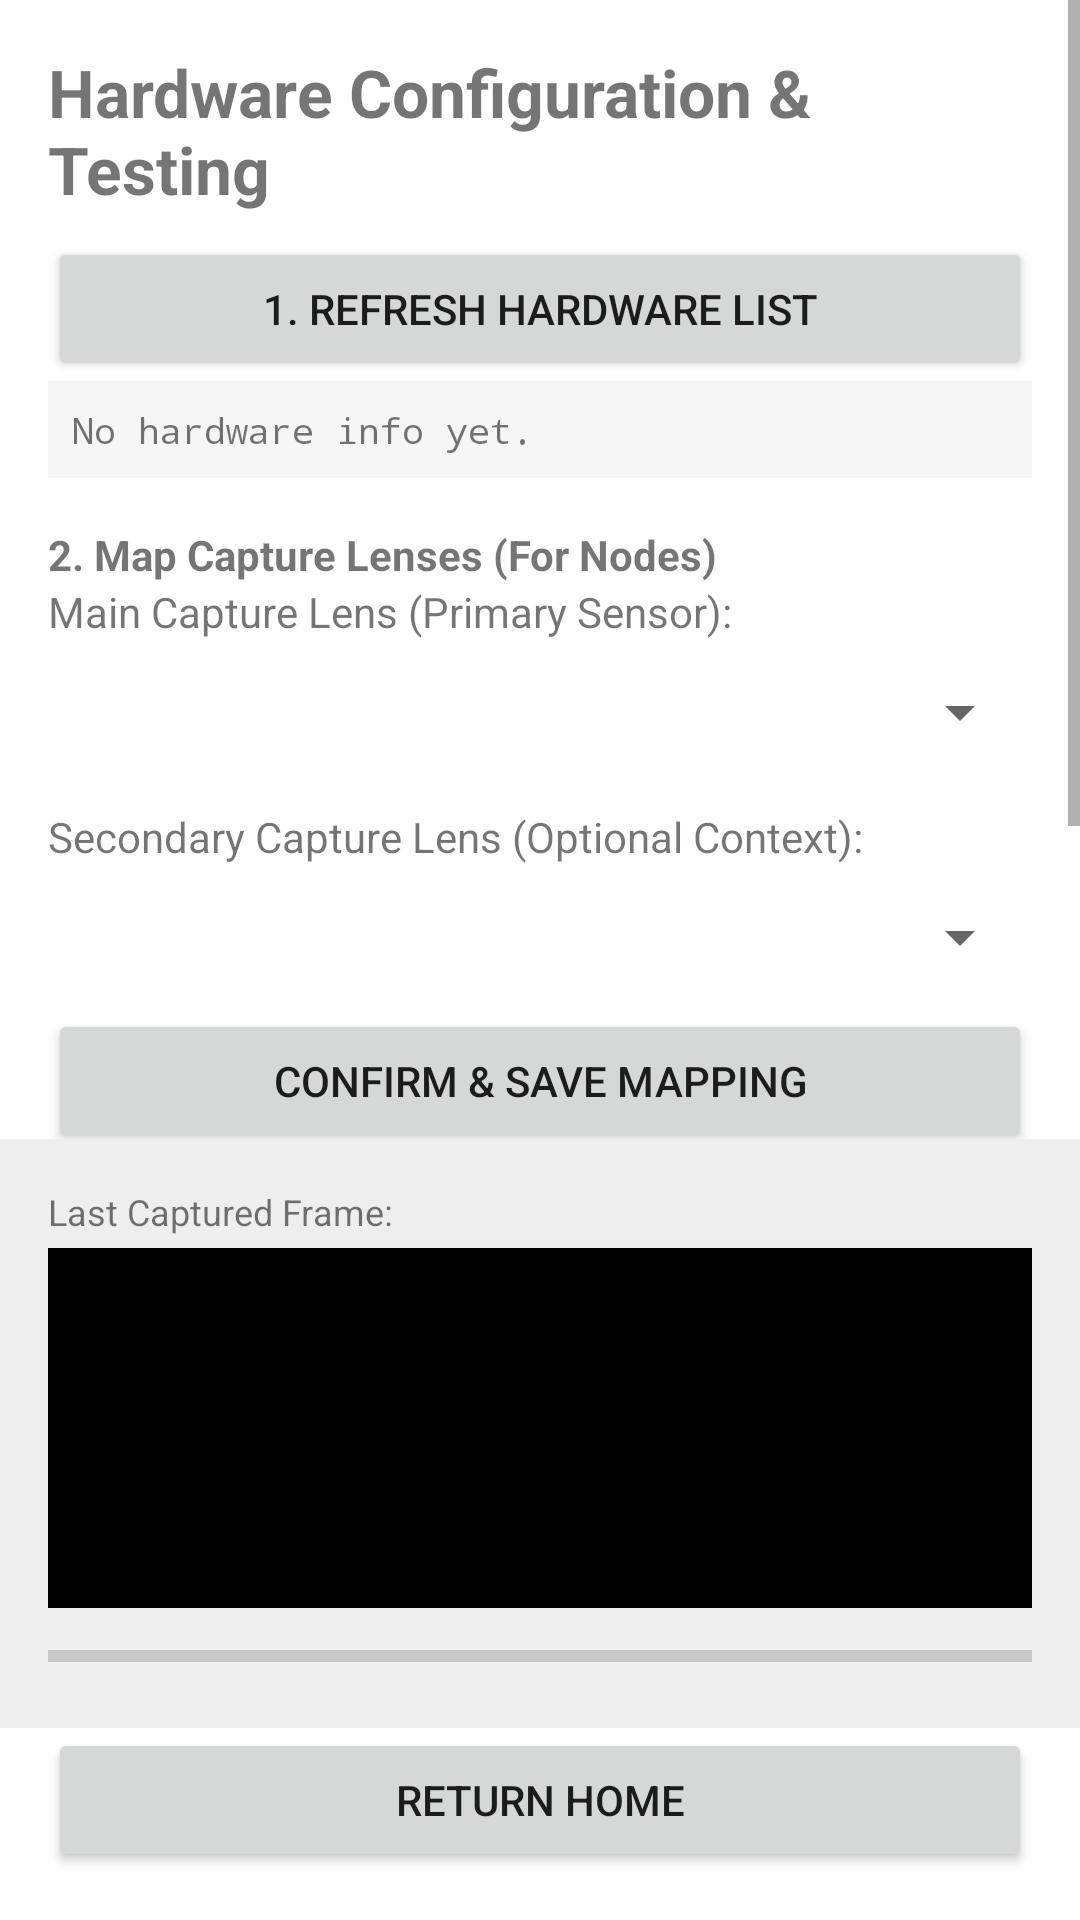

Reconstruct the res/layout file that produces this screen, plus the resources it refers to.
<!-- AndroidManifest.xml: application theme Theme.Rexray_vision -->
<!-- res/layout/activity_testing.xml -->
<?xml version="1.0" encoding="utf-8"?>
<androidx.constraintlayout.widget.ConstraintLayout xmlns:android="http://schemas.android.com/apk/res/android"
    xmlns:app="http://schemas.android.com/apk/res-auto"
    xmlns:tools="http://schemas.android.com/tools"
    android:layout_width="match_parent"
    android:layout_height="match_parent">

    <ScrollView
        android:id="@+id/scrollContainer"
        android:layout_width="0dp"
        android:layout_height="0dp"
        app:layout_constraintTop_toTopOf="parent"
        app:layout_constraintBottom_toTopOf="@id/testFeedbackContainer"
        app:layout_constraintStart_toStartOf="parent"
        app:layout_constraintEnd_toEndOf="parent">

        <LinearLayout
            android:layout_width="match_parent"
            android:layout_height="wrap_content"
            android:orientation="vertical"
            android:padding="16dp">

            <TextView
                android:layout_width="wrap_content"
                android:layout_height="wrap_content"
                android:text="Hardware Configuration &amp; Testing"
                android:textSize="22sp"
                android:textStyle="bold" />

            <Button
                android:id="@+id/scanLensesButton"
                android:layout_width="match_parent"
                android:layout_height="wrap_content"
                android:layout_marginTop="8dp"
                android:text="1. Refresh Hardware List" />

            <TextView
                android:id="@+id/lensInfoText"
                android:layout_width="match_parent"
                android:layout_height="wrap_content"
                android:background="#F5F5F5"
                android:padding="8dp"
                android:text="No hardware info yet."
                android:textSize="12sp"
                android:fontFamily="monospace" />

            <TextView
                android:layout_width="wrap_content"
                android:layout_height="wrap_content"
                android:layout_marginTop="16dp"
                android:text="2. Map Capture Lenses (For Nodes)"
                android:textStyle="bold" />

            <TextView
                android:layout_width="wrap_content"
                android:layout_height="wrap_content"
                android:text="Main Capture Lens (Primary Sensor):" />

            <Spinner
                android:id="@+id/mainCameraSpinner"
                android:layout_width="match_parent"
                android:layout_height="wrap_content"
                android:minHeight="48dp" />

            <TextView
                android:layout_width="wrap_content"
                android:layout_height="wrap_content"
                android:layout_marginTop="8dp"
                android:text="Secondary Capture Lens (Optional Context):" />

            <Spinner
                android:id="@+id/sceneCameraSpinner"
                android:layout_width="match_parent"
                android:layout_height="wrap_content"
                android:minHeight="48dp" />

            <Button
                android:id="@+id/saveMappingButton"
                android:layout_width="match_parent"
                android:layout_height="wrap_content"
                android:text="Confirm &amp; Save Mapping" />

            <TextView
                android:layout_width="wrap_content"
                android:layout_height="wrap_content"
                android:layout_marginTop="16dp"
                android:text="3. Integration Test"
                android:textStyle="bold" />

            <LinearLayout
                android:layout_width="match_parent"
                android:layout_height="wrap_content"
                android:orientation="horizontal">

                <Button
                    android:id="@+id/testBurstButton"
                    android:layout_width="0dp"
                    android:layout_height="wrap_content"
                    android:layout_weight="1"
                    android:text="Start Test Burst" />

                <Button
                    android:id="@+id/stopBurstButton"
                    android:layout_width="0dp"
                    android:layout_height="wrap_content"
                    android:layout_weight="1"
                    android:text="Stop Test" />
            </LinearLayout>

            <TextView
                android:id="@+id/testLogText"
                android:layout_width="match_parent"
                android:layout_height="wrap_content"
                android:layout_marginTop="8dp"
                android:background="#EFEFEF"
                android:padding="8dp"
                android:text="Test logs will appear here..."
                android:textSize="12sp" />

        </LinearLayout>
    </ScrollView>

    <LinearLayout
        android:id="@+id/testFeedbackContainer"
        android:layout_width="match_parent"
        android:layout_height="wrap_content"
        android:orientation="vertical"
        android:padding="16dp"
        android:background="#EEEEEE"
        app:layout_constraintBottom_toTopOf="@id/returnHomeButton">

        <TextView
            android:layout_width="wrap_content"
            android:layout_height="wrap_content"
            android:text="Last Captured Frame:"
            android:textSize="12sp" />

        <ImageView
            android:id="@+id/lastFramePreview"
            android:layout_width="match_parent"
            android:layout_height="120dp"
            android:scaleType="centerInside"
            android:background="#000000"
            android:layout_marginTop="4dp" />

        <ProgressBar
            android:id="@+id/captureProgressBar"
            style="?android:attr/progressBarStyleHorizontal"
            android:layout_width="match_parent"
            android:layout_height="wrap_content"
            android:layout_marginTop="8dp"
            android:max="30"
            android:progress="0" />
    </LinearLayout>

    <Button
        android:id="@+id/returnHomeButton"
        android:layout_width="match_parent"
        android:layout_height="wrap_content"
        android:layout_margin="16dp"
        android:text="Return Home"
        app:layout_constraintBottom_toBottomOf="parent"
        app:layout_constraintStart_toStartOf="parent"
        app:layout_constraintEnd_toEndOf="parent" />

</androidx.constraintlayout.widget.ConstraintLayout>
<!-- resources referenced by this layout -->
<resources>
  <style name="Theme.Rexray_vision" parent="Base.Theme.Rexray_vision" />
  <style name="Base.Theme.Rexray_vision" parent="Theme.MaterialComponents.DayNight.NoActionBar">
          
      </style>
</resources>
